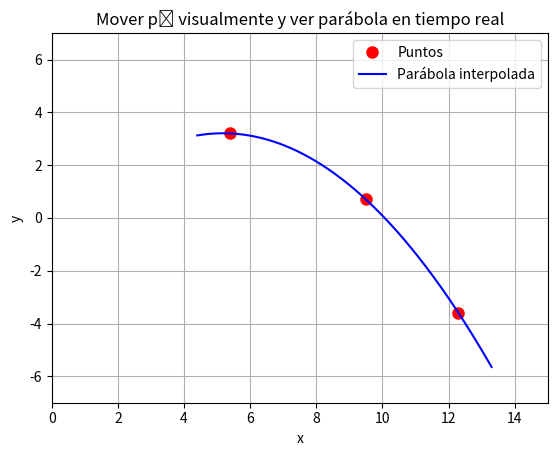

This chart was generated by the following Python code:
import numpy as np
import matplotlib.pyplot as plt

# Puntos iniciales
p1 = [5.4, 3.2]
p2 = [9.5, 0.7]  # <- este será el punto que puedes mover con el mouse
p3 = [12.3, -3.6]

# Crear ventana gráfica
fig, ax = plt.subplots()
ax.set_xlim(0, 15)
ax.set_ylim(-7, 7)
ax.set_title("Mover p₂ visualmente y ver parábola en tiempo real")
ax.set_xlabel("x")
ax.set_ylabel("y")
ax.grid(True)

# Dibujar los puntos (rojo) y la parábola (azul)
point_plot, = ax.plot(*zip(p1, p2, p3), 'ro', markersize=8, label='Puntos')
curve_plot, = ax.plot([], [], 'b-', label='Parábola interpolada')

# Para saber si estamos arrastrando p2
dragging = False

def actualizar_parabola():
    xs = np.array([p1[0], p2[0], p3[0]])
    ys = np.array([p1[1], p2[1], p3[1]])
    A = np.vstack([xs**2, xs, np.ones_like(xs)]).T
    coefs = np.linalg.solve(A, ys)  # a, b, c
    x_vals = np.linspace(min(xs)-1, max(xs)+1, 300)
    y_vals = coefs[0]*x_vals**2 + coefs[1]*x_vals + coefs[2]
    curve_plot.set_data(x_vals, y_vals)
    point_plot.set_data(*zip(p1, p2, p3))
    fig.canvas.draw_idle()

def on_press(event):
    global dragging
    if event.inaxes != ax:
        return
    # Detectar si el click está cerca del punto p2
    dist = np.hypot(event.xdata - p2[0], event.ydata - p2[1])
    if dist < 0.5:
        dragging = True

def on_release(event):
    global dragging
    dragging = False

def on_motion(event):
    if dragging and event.inaxes == ax:
        # Actualizar p2 visualmente en tiempo real
        p2[0] = event.xdata
        p2[1] = event.ydata
        actualizar_parabola()

# Conectar eventos del mouse
fig.canvas.mpl_connect('button_press_event', on_press)
fig.canvas.mpl_connect('button_release_event', on_release)
fig.canvas.mpl_connect('motion_notify_event', on_motion)

# Dibujar curva inicial
actualizar_parabola()
plt.legend()
plt.show()


